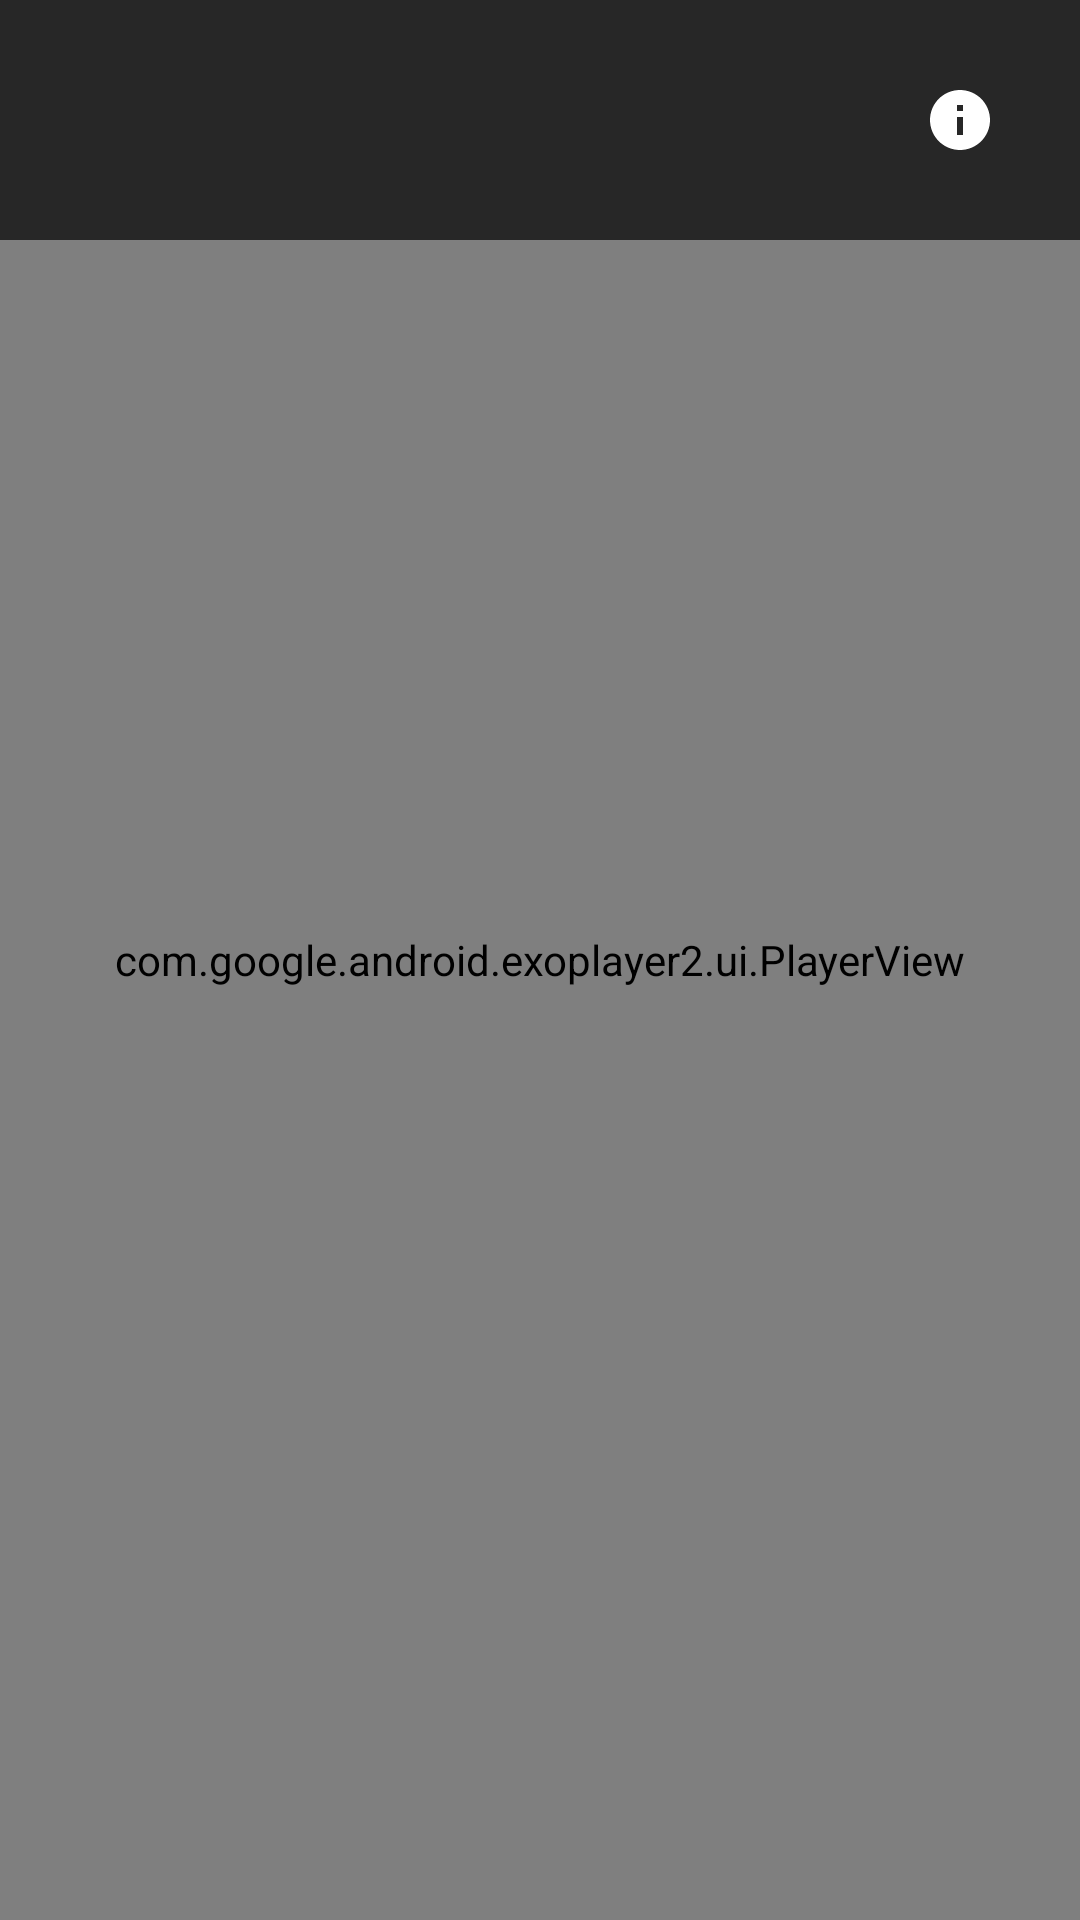

Reconstruct the res/layout file that produces this screen, plus the resources it refers to.
<!-- AndroidManifest.xml: activity theme Theme.AppCompat.NoActionBar -->
<!-- res/layout/activity_video_player.xml -->
<?xml version="1.0" encoding="utf-8"?>
<RelativeLayout xmlns:android="http://schemas.android.com/apk/res/android"
    android:layout_width="match_parent"
    android:layout_height="match_parent"
    android:background="@android:color/black">

    
    <com.google.android.exoplayer2.ui.PlayerView
        android:id="@+id/player_view"
        android:layout_width="match_parent"
        android:layout_height="match_parent"
        android:keepScreenOn="true" />

    
    <LinearLayout
        android:id="@+id/toolbar"
        android:layout_width="match_parent"
        android:layout_height="wrap_content"
        android:layout_alignParentTop="true"
        android:background="@color/black_transparent"
        android:orientation="horizontal"
        android:padding="16dp">

        <ImageView
            android:id="@+id/btn_close"
            android:layout_width="48dp"
            android:layout_height="48dp"
            android:background="?attr/selectableItemBackgroundBorderless"
            android:contentDescription="Close"
            android:padding="12dp"
            android:src="@drawable/ic_close_white"
            android:tint="@android:color/white" />

        <View
            android:layout_width="0dp"
            android:layout_height="1dp"
            android:layout_weight="1" />

        <ImageView
            android:id="@+id/btn_info"
            android:layout_width="48dp"
            android:layout_height="48dp"
            android:background="?attr/selectableItemBackgroundBorderless"
            android:contentDescription="Info"
            android:padding="12dp"
            android:src="@drawable/ic_info_white"
            android:tint="@android:color/white" />

    </LinearLayout>

    
    <ScrollView
        android:id="@+id/metadata_panel"
        android:layout_width="match_parent"
        android:layout_height="wrap_content"
        android:layout_alignParentBottom="true"
        android:background="@color/black_transparent"
        android:padding="16dp"
        android:visibility="gone">

        <LinearLayout
            android:layout_width="match_parent"
            android:layout_height="wrap_content"
            android:orientation="vertical">

            <TextView
                android:layout_width="match_parent"
                android:layout_height="wrap_content"
                android:text="Video Information"
                android:textColor="@android:color/white"
                android:textSize="18sp"
                android:textStyle="bold"
                android:layout_marginBottom="8dp" />

            <TextView
                android:id="@+id/txt_metadata"
                android:layout_width="match_parent"
                android:layout_height="wrap_content"
                android:textColor="@android:color/white"
                android:textSize="14sp"
                android:lineSpacingExtra="4dp"
                android:fontFamily="monospace" />

        </LinearLayout>

    </ScrollView>

</RelativeLayout>
<!-- resources referenced by this layout -->
<resources>
  <color name="black_transparent">#B0000000</color>
  <!-- drawable ic_info_white (drawable) -->
  <?xml version="1.0" encoding="utf-8"?>
  <vector xmlns:android="http://schemas.android.com/apk/res/android"
      android:width="24dp"
      android:height="24dp"
      android:viewportWidth="24"
      android:viewportHeight="24">
      
      <path
          android:fillColor="@android:color/white"
          android:pathData="M12,2C6.48,2 2,6.48 2,12s4.48,10 10,10 10,-4.48 10,-10S17.52,2 12,2zM13,17h-2v-6h2v6zM13,9h-2L11,7h2v2z" />
          
  </vector>
</resources>
